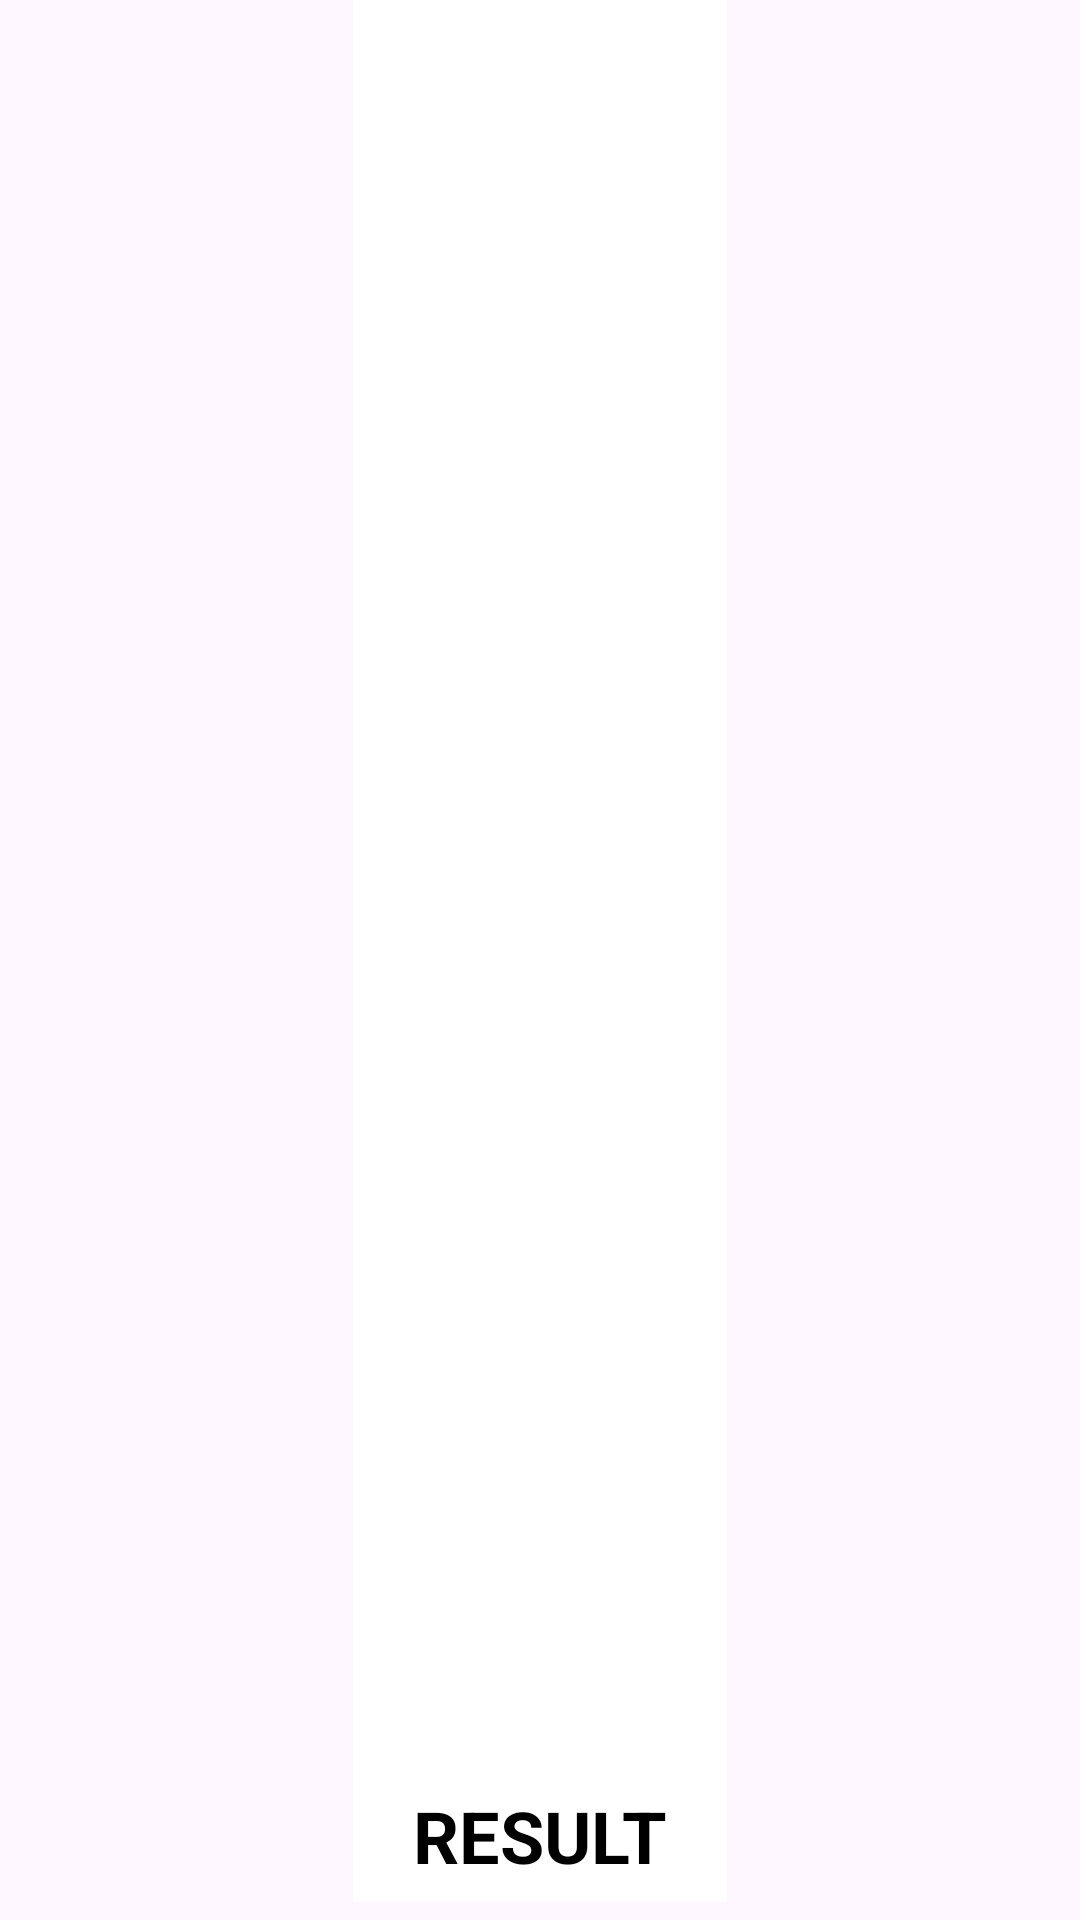

The Android layout XML behind this screen, and the referenced resources:
<!-- AndroidManifest.xml: application theme Theme.Chess_Mobile -->
<!-- res/layout/fragment_congrats_card.xml -->
<?xml version="1.0" encoding="utf-8"?>
<LinearLayout xmlns:android="http://schemas.android.com/apk/res/android"
    xmlns:app="http://schemas.android.com/apk/res-auto"
    xmlns:tools="http://schemas.android.com/tools"
    android:layout_width="wrap_content"
    android:layout_height="wrap_content"
    tools:context=".view.fragments.CongratsCardFragment"
    android:orientation="vertical"
    android:gravity="center"
    >
    <TextView
        android:id="@+id/congratsTextMessage"
        android:layout_width="wrap_content"
        android:layout_height="match_parent"
        android:text="@string/result"
        android:textAllCaps="true"
        android:textColor="@color/black"
        android:background="@color/white"
        android:textStyle="bold"
        android:textSize="24sp"
        android:gravity="bottom"
        android:paddingHorizontal="20dp"
        android:paddingVertical="6dp"
        android:drawablePadding="16dp" />

    <TextView
        android:id="@+id/congratsTextDescription"
        android:layout_width="wrap_content"
        android:layout_height="wrap_content"
        android:textAllCaps="true"
        android:text="@string/game_over"
        android:layout_marginTop="12dp"
        android:textSize="14sp"
        android:textStyle="bold"
        android:textColor="@color/white"
        />



</LinearLayout>
<!-- resources referenced by this layout -->
<resources>
  <color name="black">#FF000000</color>
  <color name="white">#FFFFFFFF</color>
  <string name="game_over">Game Over</string>
  <string name="result">Result</string>
  <style name="Theme.Chess_Mobile" parent="Base.Theme.Chess_Mobile" />
  <style name="Base.Theme.Chess_Mobile" parent="Theme.Material3.DayNight.NoActionBar">
          
          
      </style>
</resources>
